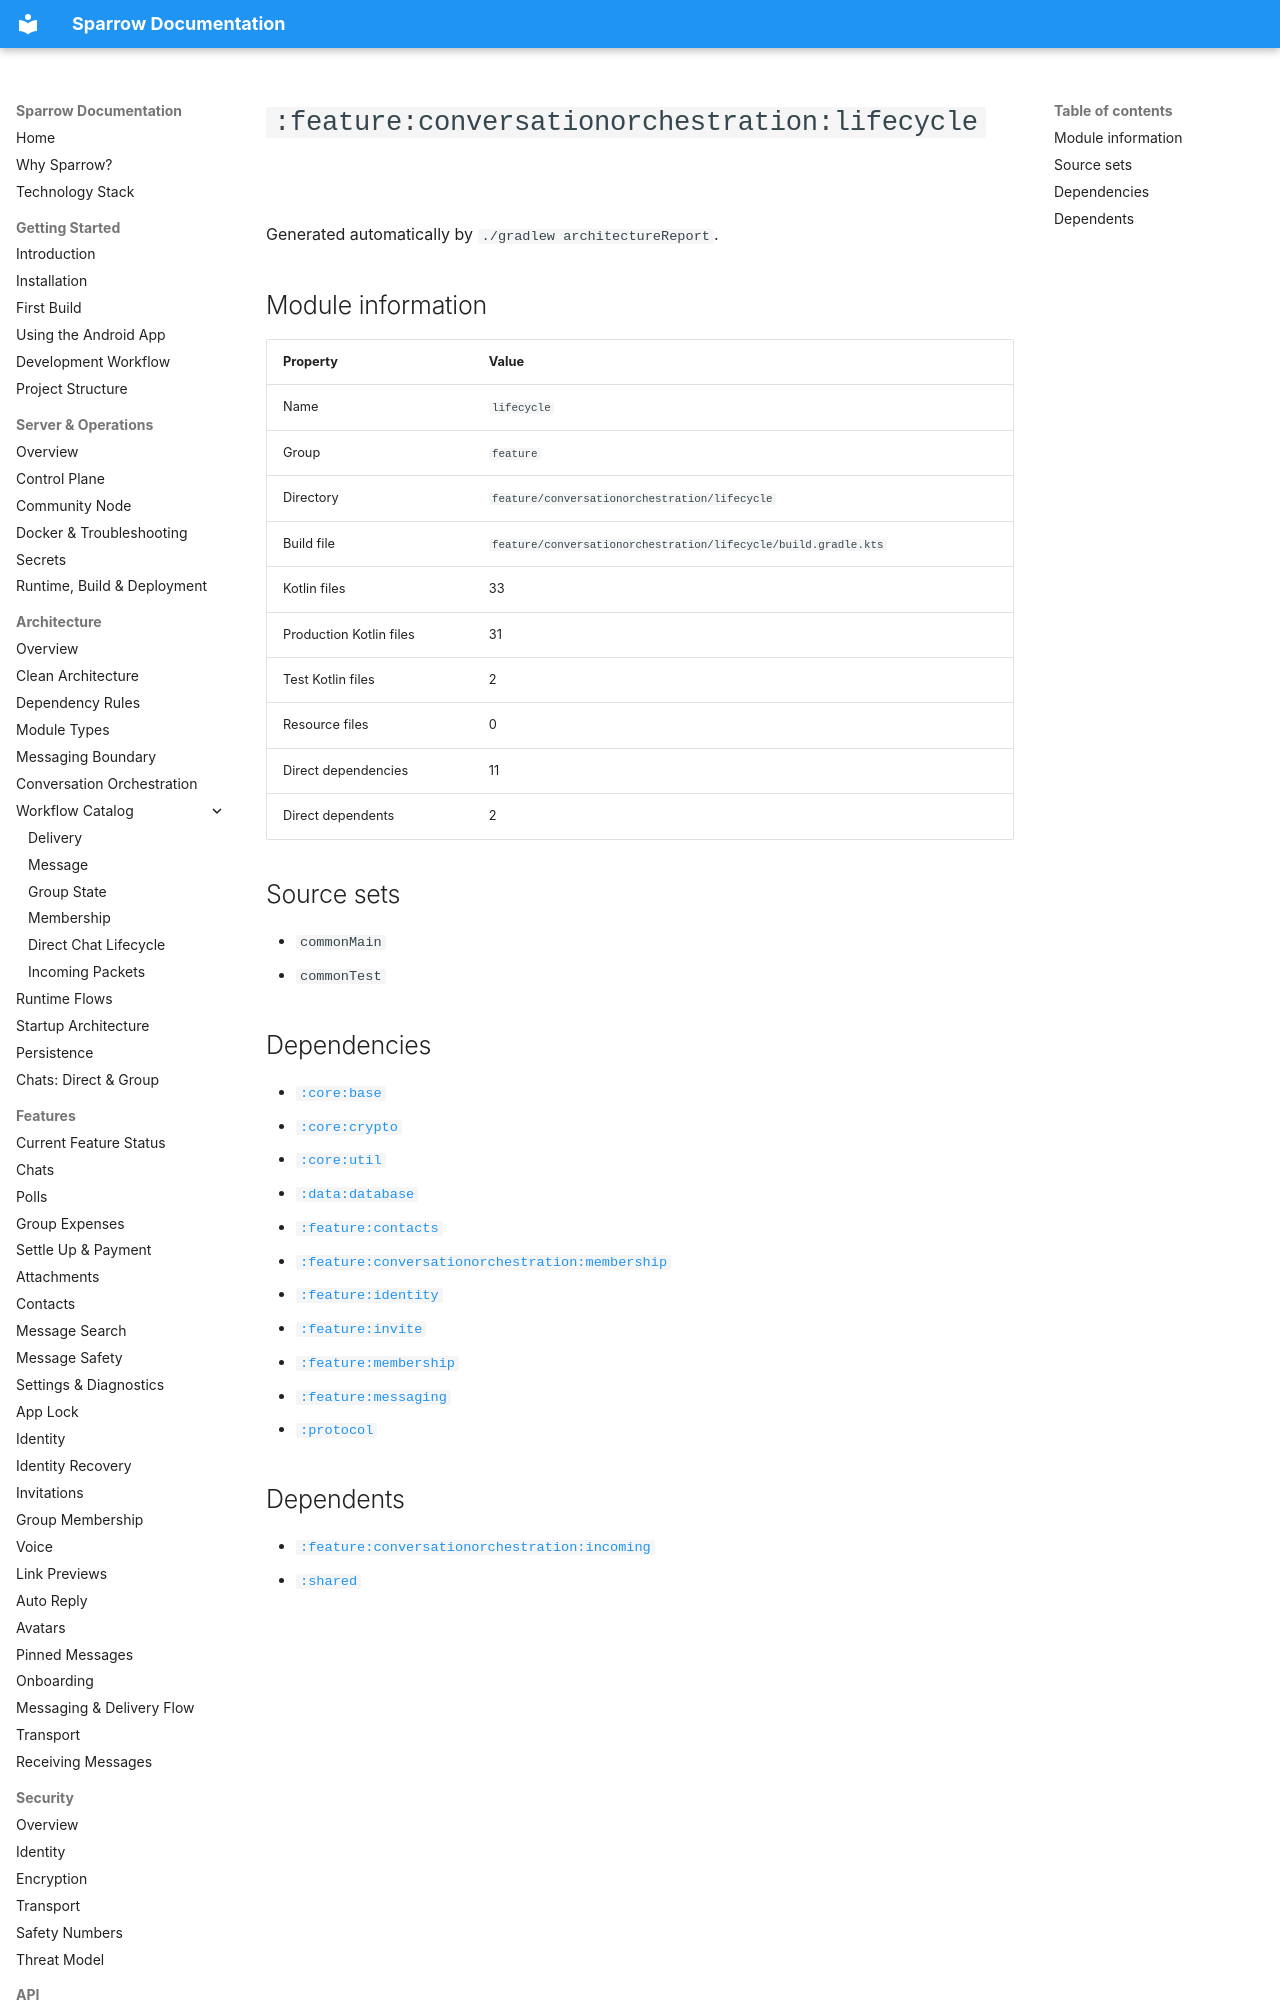

repository: cbgm/Sparrow · page: generated/modules/feature-conversationorchestration-lifecycle/index.html · generator: mkdocs

# `:feature:conversationorchestration:lifecycle`

Generated automatically by `./gradlew architectureReport`.

## Module information

| Property | Value |
|---|---|
| Name | `lifecycle` |
| Group | `feature` |
| Directory | `feature/conversationorchestration/lifecycle` |
| Build file | `feature/conversationorchestration/lifecycle/build.gradle.kts` |
| Kotlin files | 33 |
| Production Kotlin files | 31 |
| Test Kotlin files | 2 |
| Resource files | 0 |
| Direct dependencies | 11 |
| Direct dependents | 2 |

## Source sets

- `commonMain`
- `commonTest`
